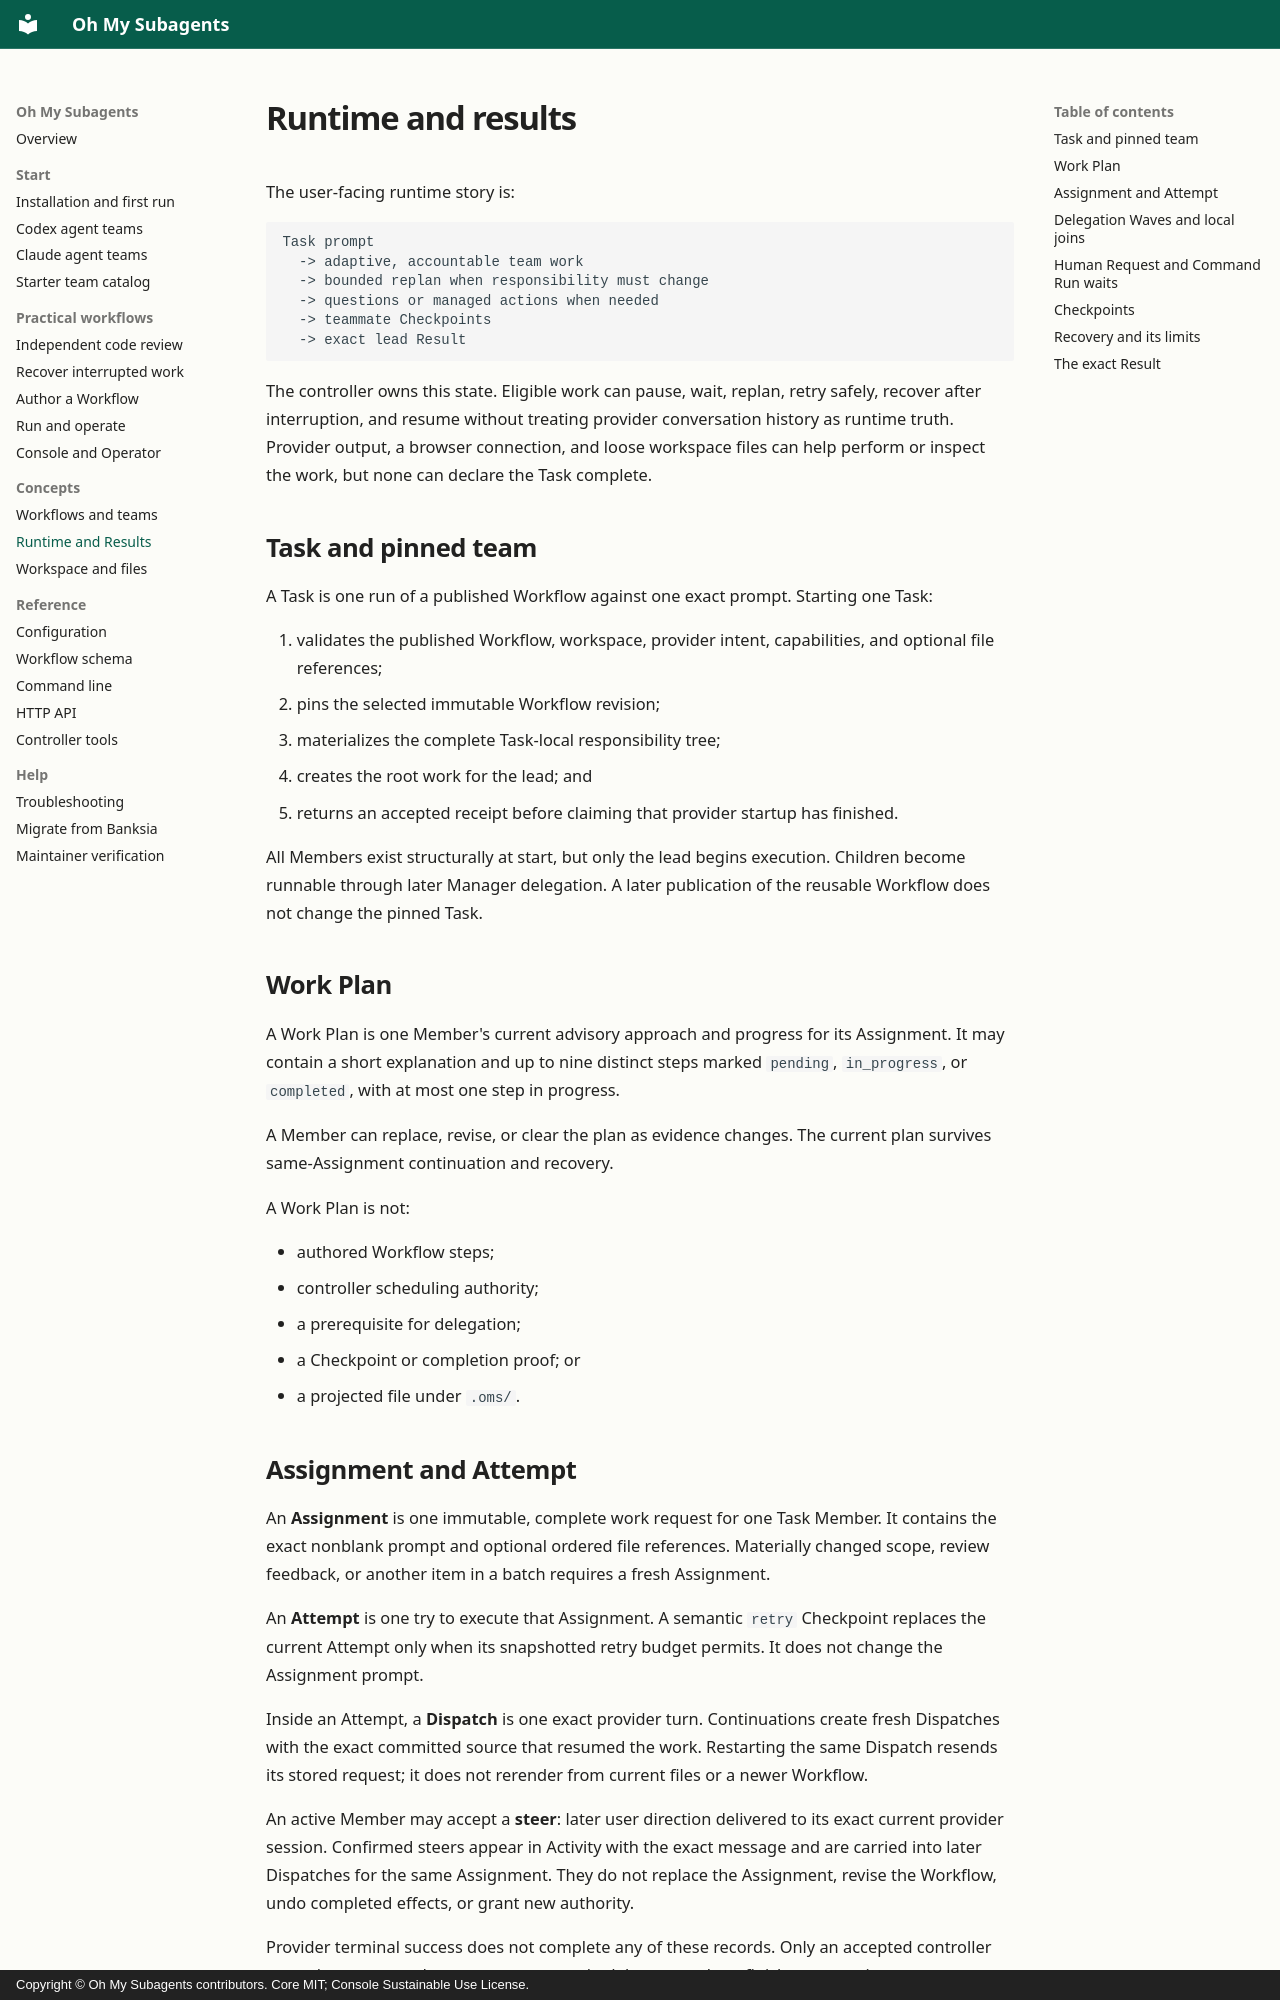

repository: ringlochid/oh-my-subagents · page: concepts/runtime-and-results/index.html · generator: mkdocs · copyright: Copyright © Oh My Subagents contributors. Core MIT; Console Sustainable Use License.

---
title: Tasks, durable delegation, Checkpoints, and Results
description: Learn how OMS records Tasks and Assignments, collects team Checkpoints, and exposes the lead's completed or blocked Result with workspace file references.
---

# Runtime and results

The user-facing runtime story is:

```text
Task prompt
  -> adaptive, accountable team work
  -> bounded replan when responsibility must change
  -> questions or managed actions when needed
  -> teammate Checkpoints
  -> exact lead Result
```

The controller owns this state. Eligible work can pause, wait, replan, retry safely, recover after interruption, and resume without treating provider conversation history as runtime truth. Provider output, a browser connection, and loose workspace files can help perform or inspect the work, but none can declare the Task complete.

## Task and pinned team

A Task is one run of a published Workflow against one exact prompt. Starting one Task:

1. validates the published Workflow, workspace, provider intent, capabilities, and optional file references;
2. pins the selected immutable Workflow revision;
3. materializes the complete Task-local responsibility tree;
4. creates the root work for the lead; and
5. returns an accepted receipt before claiming that provider startup has finished.

All Members exist structurally at start, but only the lead begins execution. Children become runnable through later Manager delegation. A later publication of the reusable Workflow does not change the pinned Task.

## Work Plan

A Work Plan is one Member's current advisory approach and progress for its Assignment. It may contain a short explanation and up to nine distinct steps marked `pending`, `in_progress`, or `completed`, with at most one step in progress.

A Member can replace, revise, or clear the plan as evidence changes. The current plan survives same-Assignment continuation and recovery.

A Work Plan is not:

- authored Workflow steps;
- controller scheduling authority;
- a prerequisite for delegation;
- a Checkpoint or completion proof; or
- a projected file under `.oms/`.
